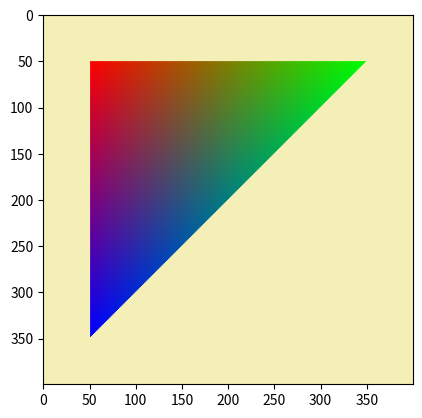

Generate this figure with matplotlib:
import matplotlib.pyplot as plt
import matplotlib.patches
import numpy as np


class Point(object):
    def __init__(self, x, y):
        self.x = x
        self.y = y

    def __str__(self):
        return "{0} {1}".format(self.y, self.x)


# Класс треугольного полигона
class Polygon:
    def __init__(self, A, B, C):
        self.A = A
        self.B = B
        self.C = C

    def is_inside(self, P):
        exp1 = (self.A.x - P.x) * (self.B.y - self.A.y) - (self.B.x - self.A.x) * (self.A.y - P.y)
        exp2 = (self.B.x - P.x) * (self.C.y - self.B.y) - (self.C.x - self.B.x) * (self.B.y - P.y)
        exp3 = (self.C.x - P.x) * (self.A.y - self.C.y) - (self.A.x - self.C.x) * (self.C.y - P.y)
        if (exp1*exp2 > 0 and exp1*exp3 > 0):
            return True
        return False

def distance(first, second):
    return np.sqrt((first.x - second.x) ** 2 + (first.y - second.y) ** 2)


def what_color(rA, rB, rC, A, B, C, P):
    kCP = (C.y - P.y) / (C.x - P.x)
    if (B.x - A.x) == 0:
        xm = A.x
    else:
        kAB = (B.y - A.y) / (B.x - A.x)
        xm = ((C.y - A.y) + A.x * kAB - C.x * kCP) / (kAB - kCP)
    ym = C.y + (xm - C.x) * kCP
    M = Point(xm, ym)
    t = distance(A, M) / distance(A, B)
    colorM = (1 - t) * rA + t * rB
    t = distance(M, P) / distance(M, C)
    colorP = (1 - t) * colorM + t * rC
    res = list(colorP)
    for i in range(3):
        res[i] = 255 if int(res[i]) >= 255 else int(res[i])
    return tuple(res)

background_color = (np.random.randint(0, 255), np.random.randint(0, 255), np.random.randint(0, 255))
color = (np.random.randint(0, 255), np.random.randint(0, 255), np.random.randint(0, 255))
sz = 400
vp = np.full((sz, sz, 3), background_color, dtype="uint8")
rA = np.array([255, 0, 0])
rB = np.array([0, 255, 0])
rC = np.array([0, 0, 255])
A = Point(50, 50)
B = Point(50, 350)
C = Point(350, 50)
pol = Polygon(A, B, C)
for i in range(sz):
    for j in range(sz):
        p = Point(i, j)
        if (pol.is_inside(p)):
            vp[i, j] = color
# print(vp)
plt.imshow(vp)
plt.show()
for i in range(sz):
    for j in range(sz):
        p = Point(i, j)
        if (pol.is_inside(p)):
            vp[i, j] = what_color(rA, rB, rC, A, B, C, p)
# print(vp)
plt.imshow(vp)
plt.show()
# fig, ax = plt.subplots()
# fv = np.array([(22, 227), (150, 164), (277, 227), (150, 291)])
# plg = plt.Polygon(fv, color = 'm', fill = False) # fill = True
# ax.add_patch(plg)
# fv = [(v[0], v[1] - 150) for v in fv]
# plg = plt.Polygon(fv, color = 'g')
# ax.add_patch(plg)
# ax.set_xlim(0, 300); ax.set_ylim(0, 300)
# plt.axis('off')
# plt.show()
#
#
# W = H = 64 # Размер текстуры равен H * W
# img = np.zeros((H, W, 3), dtype = 'uint8')
# for i in range(H): # Генерация черно-белой карты текстуры
#     for j in range(W):
#         img[i, j, :] = (i & 16 ^ j & 16) * 255
# plt.axis('off')
# plt.imshow(img)
# plt.show()
#
# img = np.full((H, W, 3), 200, dtype = 'uint8')
# img[:16, 16:32, :2] = 0   # (0, 0, 200)
# img[:16, 48:, 2:] = 0     # (200, 0, 0)
# img[16:32, :16, 0] = 0    # (0, 200, 200)
# img[16:32, 32:48, 1] = 0  # (200, 0, 200)
# img[32:48, 16:32, 2] = 0  # (200, 200, 0)
# img[32:48, 48:, 0] = 0    # (0, 200, 200)
# img[32:48, 48:, 2] = 0    # (0, 200, 0)
# img[48:, :16, :2] = 100   # (100, 100, 200)
# img[48:, 32:48, 2:] = 100 # (200, 100, 100)
# plt.axis('off')
# plt.imshow(img)
# plt.show()
